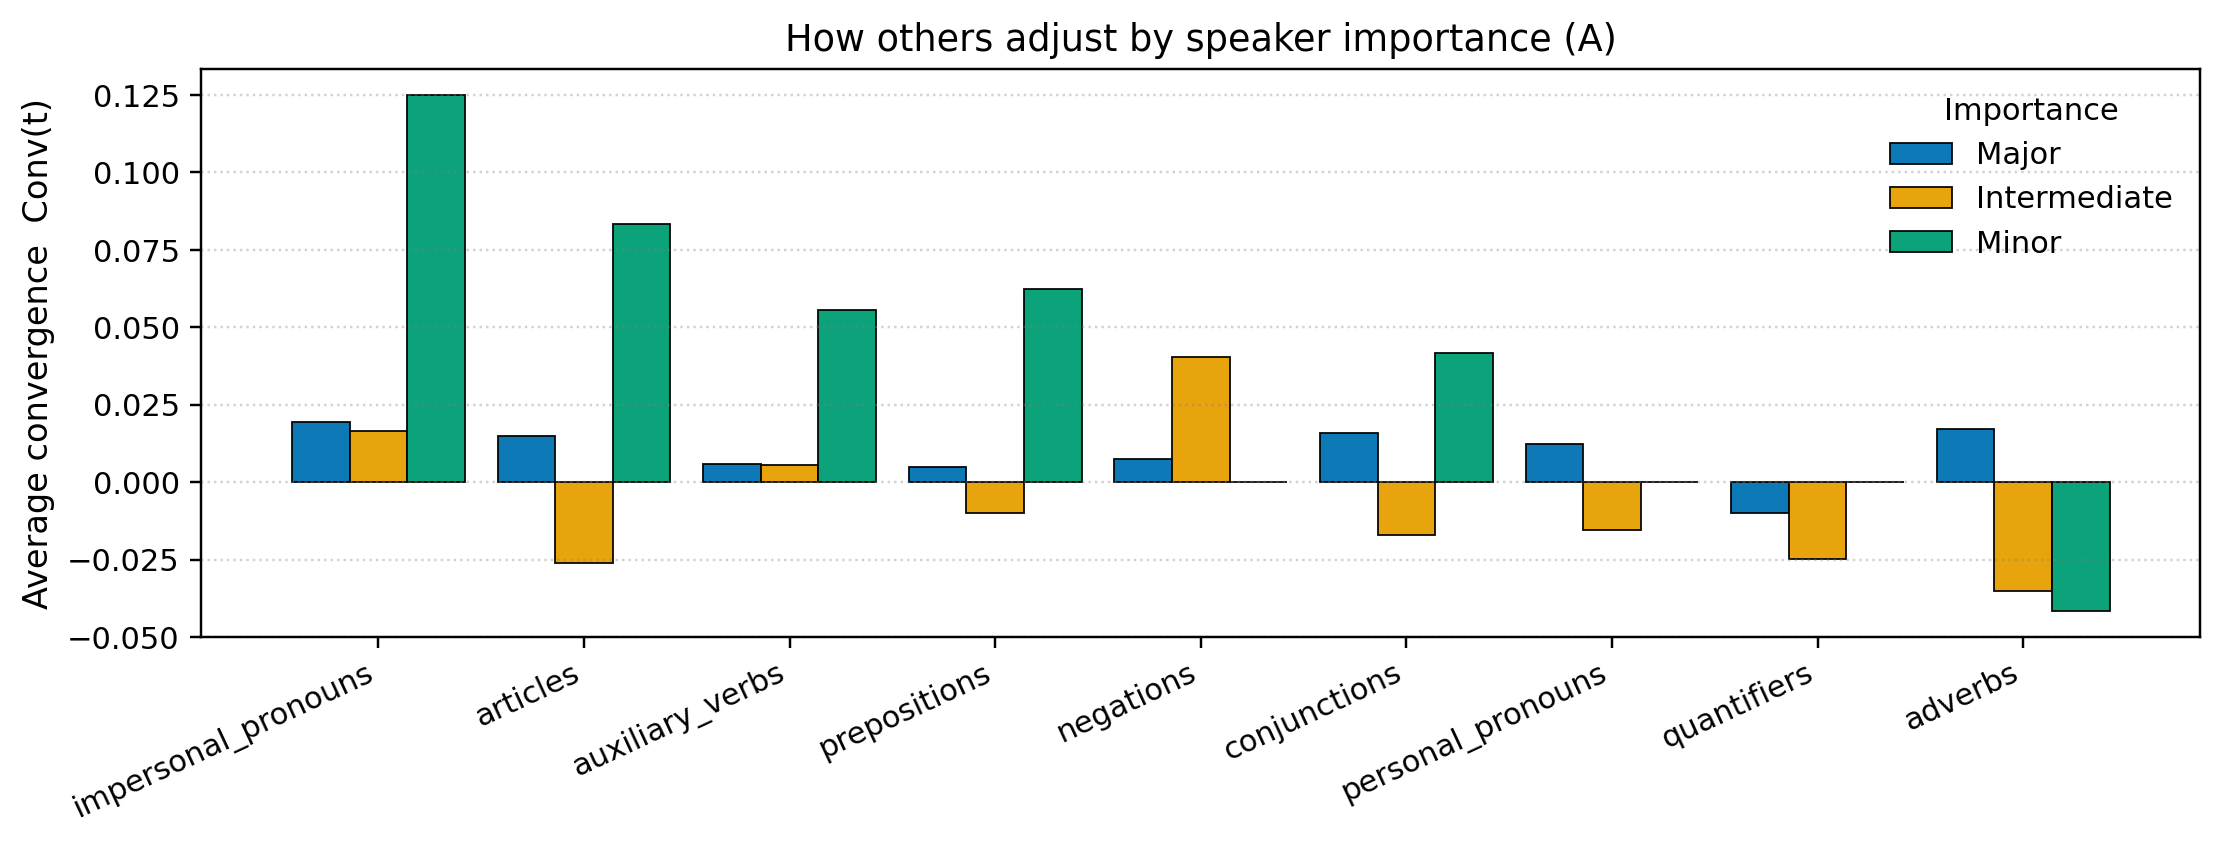

The file beside this chart, header and first rows:
family, major, intermediate, minor
impersonal_pronouns, 0.01953, 0.01657, 0.125
articles, 0.01483, -0.02619, 0.08333
auxiliary_verbs, 0.005839, 0.005669, 0.05556
prepositions, 0.004888, -0.009973, 0.0625
negations, 0.007602, 0.04036, 0.0
conjunctions, 0.01597, -0.01724, 0.04167
personal_pronouns, 0.01214, -0.01532, 0.0
quantifiers, -0.009962, -0.02475, 0.0
adverbs, 0.01712, -0.03508, -0.04167
